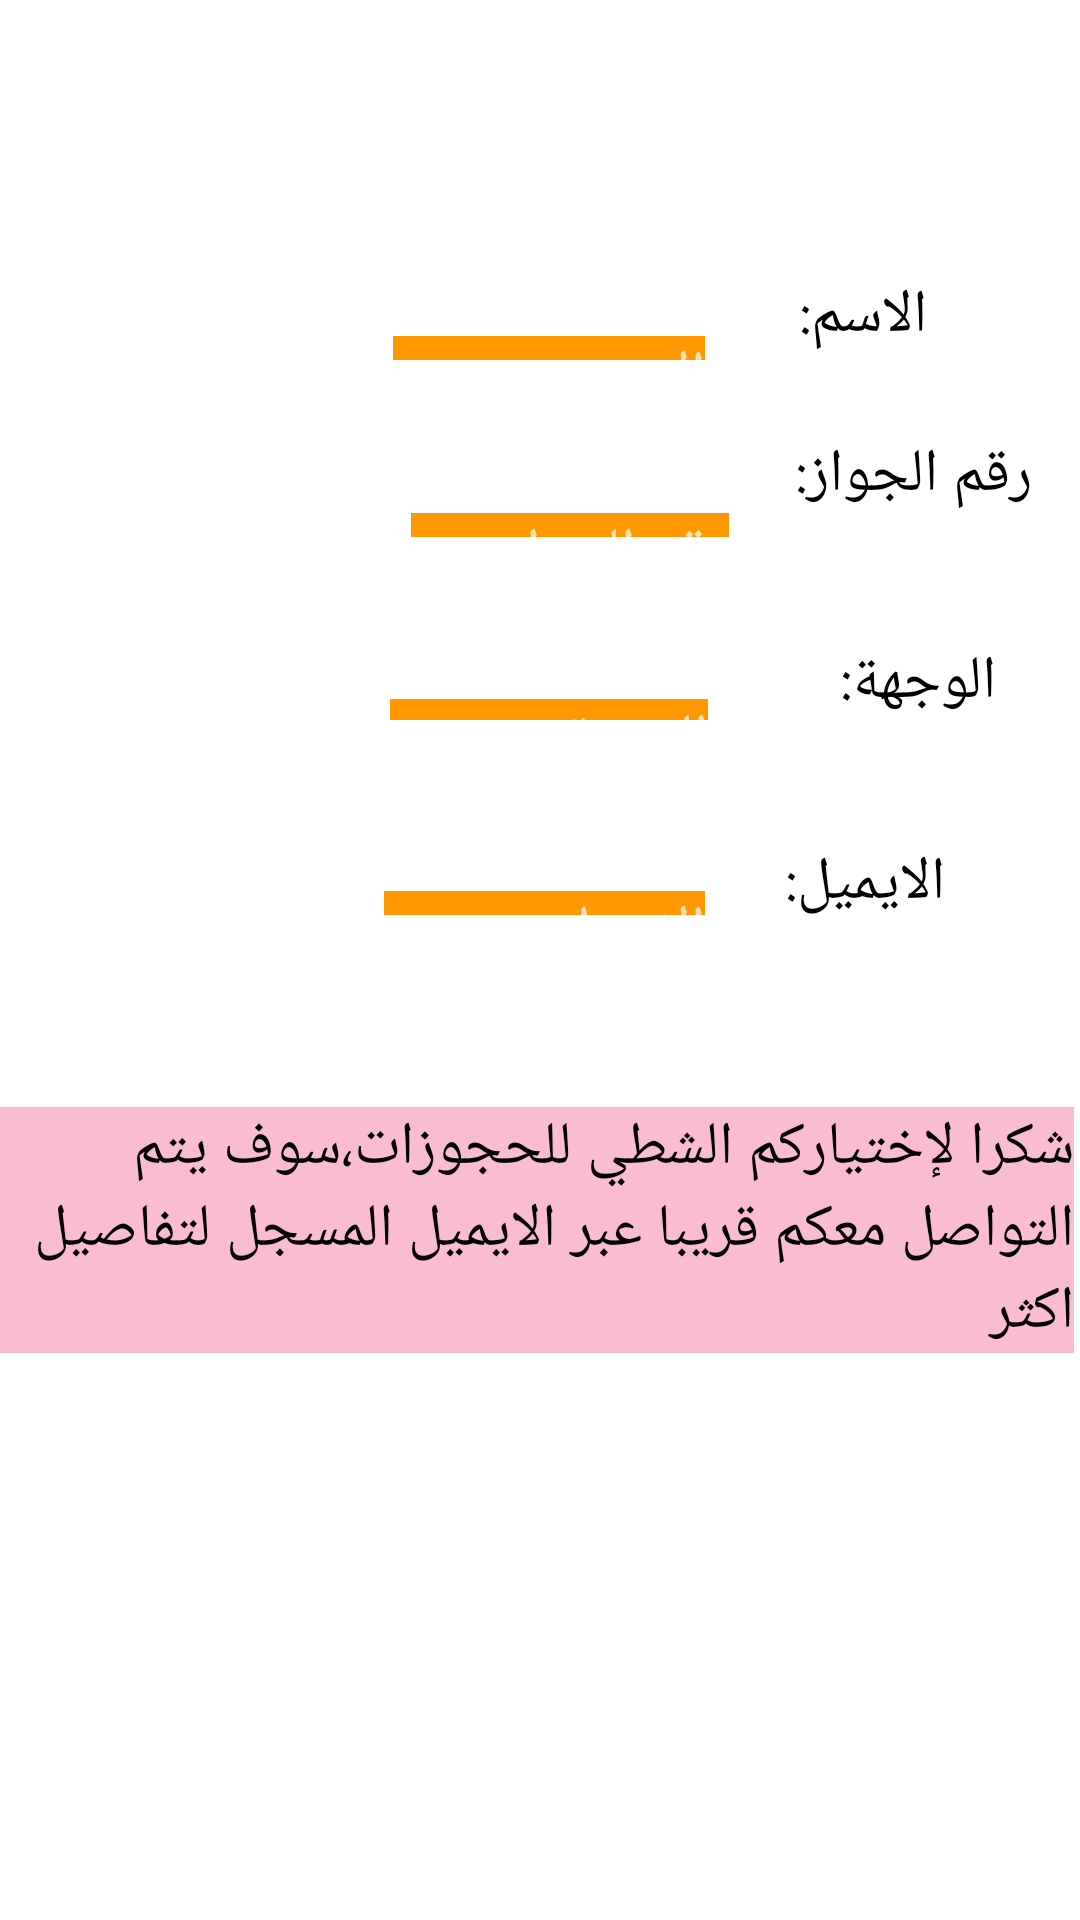

Here is an Android app screen rendered from its layout file. Give the layout XML and the strings, colors and styles it references.
<!-- AndroidManifest.xml: application theme Theme.Infopage1 -->
<!-- res/layout/activity_conf.xml -->
<?xml version="1.0" encoding="utf-8"?>
<RelativeLayout xmlns:android="http://schemas.android.com/apk/res/android"
    xmlns:app="http://schemas.android.com/apk/res-auto"
    xmlns:tools="http://schemas.android.com/tools"
    android:layout_width="match_parent"
    android:layout_height="match_parent"
    android:background="@color/white"

    tools:context=".conf">

    <TextView
        android:id="@+id/thanks"
        android:layout_width="wrap_content"
        android:layout_height="wrap_content"
        android:layout_alignParentEnd="true"
        android:layout_alignParentBottom="true"
        android:layout_marginEnd="2dp"
        android:layout_marginBottom="189dp"
        android:background="#4BE91E63"
        android:text="شكرا لإختياركم الشطي للحجوزات،سوف يتم التواصل معكم قريبا عبر الايميل المسجل لتفاصيل اكثر"
        android:textColor="@color/black"
        android:textSize="20sp" />

    <TextView
        android:id="@+id/name2"
        android:layout_width="155dp"
        android:layout_height="wrap_content"
        android:layout_alignParentStart="true"
        android:layout_alignParentTop="true"
        android:layout_alignParentEnd="true"
        android:layout_alignParentBottom="true"
        android:layout_marginStart="131dp"
        android:layout_marginTop="112dp"
        android:layout_marginEnd="125dp"
        android:layout_marginBottom="520dp"
        android:background="#FF9800"
        android:text="الاسم:"
        android:textSize="20sp" />

    <TextView
        android:id="@+id/passport2"
        android:layout_width="157dp"
        android:layout_height="wrap_content"
        android:layout_alignParentStart="true"
        android:layout_alignParentTop="true"
        android:layout_alignParentEnd="true"
        android:layout_alignParentBottom="true"
        android:layout_marginStart="137dp"
        android:layout_marginTop="171dp"
        android:layout_marginEnd="117dp"
        android:layout_marginBottom="461dp"
        android:background="#FF9800"
        android:text="رقم الجواز:"
        android:textSize="20sp" />

    <TextView
        android:id="@+id/dis2"
        android:layout_width="157dp"
        android:layout_height="wrap_content"
        android:layout_alignParentStart="true"
        android:layout_alignParentTop="true"
        android:layout_alignParentEnd="true"
        android:layout_alignParentBottom="true"
        android:layout_marginStart="130dp"
        android:layout_marginTop="233dp"
        android:layout_marginEnd="124dp"
        android:layout_marginBottom="400dp"
        android:background="#FF9800"
        android:text="الوجهة:"
        android:textSize="20sp" />

    <TextView
        android:id="@+id/email"
        android:layout_width="158dp"
        android:layout_height="wrap_content"
        android:layout_alignParentStart="true"
        android:layout_alignParentTop="true"
        android:layout_alignParentEnd="true"
        android:layout_alignParentBottom="true"
        android:layout_marginStart="128dp"
        android:layout_marginTop="297dp"
        android:layout_marginEnd="125dp"
        android:layout_marginBottom="335dp"
        android:background="#FF9800"
        android:text="الايميل:"
        android:textSize="20sp" />

    <TextView
        android:id="@+id/n"
        android:layout_width="wrap_content"
        android:layout_height="wrap_content"
        android:layout_alignParentEnd="true"
        android:layout_alignParentBottom="true"
        android:layout_marginEnd="51dp"
        android:layout_marginBottom="521dp"
        android:text="الاسم:"
        android:textColor="@color/black"
        android:textSize="20sp" />

    <TextView
        android:id="@+id/b"
        android:layout_width="wrap_content"
        android:layout_height="wrap_content"
        android:layout_alignParentEnd="true"
        android:layout_alignParentBottom="true"
        android:layout_marginEnd="16dp"
        android:layout_marginBottom="468dp"
        android:text="رقم الجواز:"
        android:textColor="@color/black"
        android:textSize="20sp" />

    <TextView
        android:id="@+id/v"
        android:layout_width="wrap_content"
        android:layout_height="wrap_content"
        android:layout_alignParentEnd="true"
        android:layout_alignParentBottom="true"
        android:layout_marginEnd="28dp"
        android:layout_marginBottom="399dp"
        android:text="الوجهة:"
        android:textColor="@color/black"
        android:textSize="20sp" />

    <TextView
        android:id="@+id/c"
        android:layout_width="wrap_content"
        android:layout_height="wrap_content"
        android:layout_alignParentEnd="true"
        android:layout_alignParentBottom="true"
        android:layout_marginEnd="45dp"
        android:layout_marginBottom="332dp"
        android:text="الايميل:"
        android:textColor="@color/black"
        android:textSize="20sp" />
</RelativeLayout>
<!-- resources referenced by this layout -->
<resources>
  <style name="Theme.Infopage1" parent="Theme.AppCompat.NoActionBar">
          
          <item name="colorPrimary">@color/purple_500</item>
          <item name="colorPrimaryVariant">@color/purple_700</item>
          <item name="colorOnPrimary">@color/white</item>
          
          <item name="colorSecondary">@color/teal_200</item>
          <item name="colorSecondaryVariant">@color/teal_700</item>
          <item name="colorOnSecondary">@color/black</item>
          
          <item name="android:statusBarColor">?attr/colorPrimaryVariant</item>
          
      </style>
  <!-- not gathered from this repository: default colours our renderer supplied (Android Studio template values) -->
  <color name="purple_500">#FF6200EE</color>
  <color name="purple_700">#FF3700B3</color>
  <color name="teal_200">#FF03DAC5</color>
  <color name="teal_700">#FF018786</color>
  <color name="black">#FF000000</color>
  <color name="white">#FFFFFFFF</color>
</resources>
